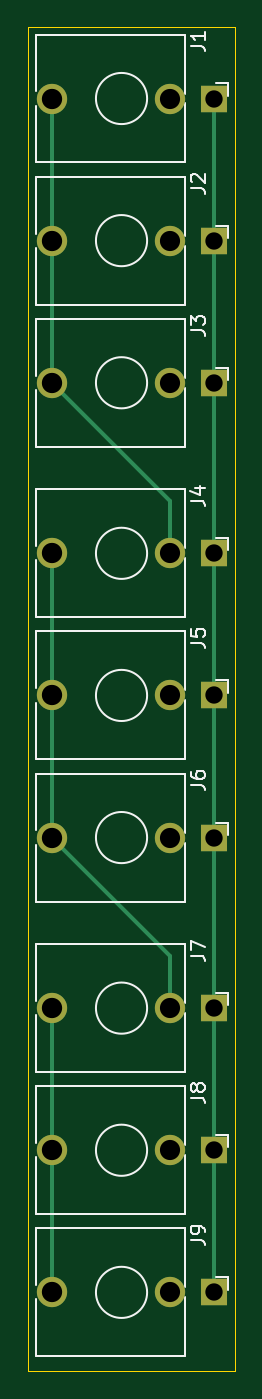
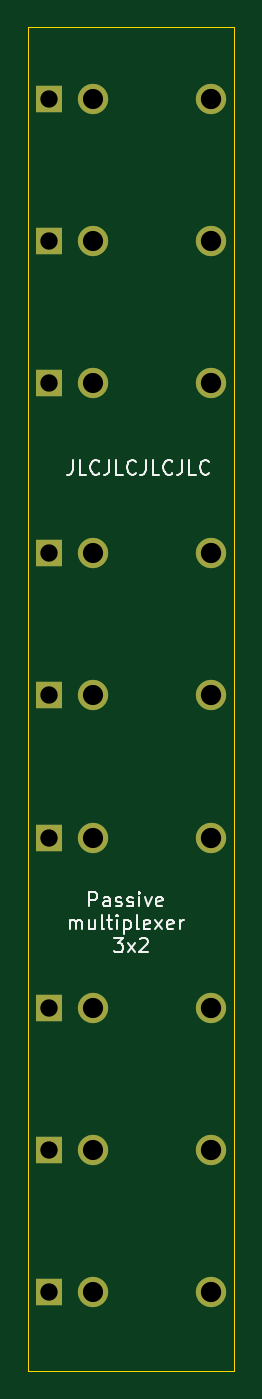
Circuit board: 10 layer files. Board 14.5 x 94.5 mm.
- bottom_copper: Multiple-3x2-B_Cu.gbl (1429 bytes)
- bottom_mask: Multiple-3x2-B_Mask.gbs (1330 bytes)
- paste: Multiple-3x2-B_Paste.gbp (531 bytes)
- bottom_silk: Multiple-3x2-B_Silkscreen.gbo (14302 bytes)
- outline: Multiple-3x2-Edge_Cuts.gm1 (763 bytes)
- top_copper: Multiple-3x2-F_Cu.gtl (1938 bytes)
- top_mask: Multiple-3x2-F_Mask.gts (1330 bytes)
- top_silk: Multiple-3x2-F_Silkscreen.gto (13670 bytes)
- drill: Multiple-3x2-NPTH.drl (312 bytes)
- drill: Multiple-3x2-PTH.drl (848 bytes)

=== bottom_copper: Multiple-3x2-B_Cu.gbl ===
G04 #@! TF.GenerationSoftware,KiCad,Pcbnew,7.0.7-7.0.7~ubuntu22.04.1*
G04 #@! TF.CreationDate,2023-09-23T20:45:54+02:00*
G04 #@! TF.ProjectId,Multiple-3x2,4d756c74-6970-46c6-952d-3378322e6b69,rev?*
G04 #@! TF.SameCoordinates,Original*
G04 #@! TF.FileFunction,Copper,L2,Bot*
G04 #@! TF.FilePolarity,Positive*
%FSLAX46Y46*%
G04 Gerber Fmt 4.6, Leading zero omitted, Abs format (unit mm)*
G04 Created by KiCad (PCBNEW 7.0.7-7.0.7~ubuntu22.04.1) date 2023-09-23 20:45:54*
%MOMM*%
%LPD*%
G01*
G04 APERTURE LIST*
G04 #@! TA.AperFunction,ComponentPad*
%ADD10R,1.830000X1.930000*%
G04 #@! TD*
G04 #@! TA.AperFunction,ComponentPad*
%ADD11C,2.130000*%
G04 #@! TD*
G04 APERTURE END LIST*
D10*
X65780000Y-94000000D03*
D11*
X54380000Y-94000000D03*
X62680000Y-94000000D03*
D10*
X65780000Y-74000000D03*
D11*
X54380000Y-74000000D03*
X62680000Y-74000000D03*
D10*
X65780000Y-126000000D03*
D11*
X54380000Y-126000000D03*
X62680000Y-126000000D03*
D10*
X65780000Y-84000000D03*
D11*
X54380000Y-84000000D03*
X62680000Y-84000000D03*
D10*
X65780000Y-106000000D03*
D11*
X54380000Y-106000000D03*
X62680000Y-106000000D03*
D10*
X65780000Y-62000000D03*
D11*
X54380000Y-62000000D03*
X62680000Y-62000000D03*
D10*
X65780000Y-42000000D03*
D11*
X54380000Y-42000000D03*
X62680000Y-42000000D03*
D10*
X65780000Y-116000000D03*
D11*
X54380000Y-116000000D03*
X62680000Y-116000000D03*
D10*
X65780000Y-52000000D03*
D11*
X54380000Y-52000000D03*
X62680000Y-52000000D03*
M02*

=== bottom_mask: Multiple-3x2-B_Mask.gbs ===
G04 #@! TF.GenerationSoftware,KiCad,Pcbnew,7.0.7-7.0.7~ubuntu22.04.1*
G04 #@! TF.CreationDate,2023-09-23T20:45:54+02:00*
G04 #@! TF.ProjectId,Multiple-3x2,4d756c74-6970-46c6-952d-3378322e6b69,rev?*
G04 #@! TF.SameCoordinates,Original*
G04 #@! TF.FileFunction,Soldermask,Bot*
G04 #@! TF.FilePolarity,Negative*
%FSLAX46Y46*%
G04 Gerber Fmt 4.6, Leading zero omitted, Abs format (unit mm)*
G04 Created by KiCad (PCBNEW 7.0.7-7.0.7~ubuntu22.04.1) date 2023-09-23 20:45:54*
%MOMM*%
%LPD*%
G01*
G04 APERTURE LIST*
%ADD10R,1.830000X1.930000*%
%ADD11C,2.130000*%
G04 APERTURE END LIST*
D10*
X65780000Y-94000000D03*
D11*
X54380000Y-94000000D03*
X62680000Y-94000000D03*
D10*
X65780000Y-74000000D03*
D11*
X54380000Y-74000000D03*
X62680000Y-74000000D03*
D10*
X65780000Y-126000000D03*
D11*
X54380000Y-126000000D03*
X62680000Y-126000000D03*
D10*
X65780000Y-84000000D03*
D11*
X54380000Y-84000000D03*
X62680000Y-84000000D03*
D10*
X65780000Y-106000000D03*
D11*
X54380000Y-106000000D03*
X62680000Y-106000000D03*
D10*
X65780000Y-62000000D03*
D11*
X54380000Y-62000000D03*
X62680000Y-62000000D03*
D10*
X65780000Y-42000000D03*
D11*
X54380000Y-42000000D03*
X62680000Y-42000000D03*
D10*
X65780000Y-116000000D03*
D11*
X54380000Y-116000000D03*
X62680000Y-116000000D03*
D10*
X65780000Y-52000000D03*
D11*
X54380000Y-52000000D03*
X62680000Y-52000000D03*
M02*

=== paste: Multiple-3x2-B_Paste.gbp ===
G04 #@! TF.GenerationSoftware,KiCad,Pcbnew,7.0.7-7.0.7~ubuntu22.04.1*
G04 #@! TF.CreationDate,2023-09-23T20:45:54+02:00*
G04 #@! TF.ProjectId,Multiple-3x2,4d756c74-6970-46c6-952d-3378322e6b69,rev?*
G04 #@! TF.SameCoordinates,Original*
G04 #@! TF.FileFunction,Paste,Bot*
G04 #@! TF.FilePolarity,Positive*
%FSLAX46Y46*%
G04 Gerber Fmt 4.6, Leading zero omitted, Abs format (unit mm)*
G04 Created by KiCad (PCBNEW 7.0.7-7.0.7~ubuntu22.04.1) date 2023-09-23 20:45:54*
%MOMM*%
%LPD*%
G01*
G04 APERTURE LIST*
G04 APERTURE END LIST*
M02*

=== bottom_silk: Multiple-3x2-B_Silkscreen.gbo (14302 bytes, source omitted) ===
=== outline: Multiple-3x2-Edge_Cuts.gm1 ===
G04 #@! TF.GenerationSoftware,KiCad,Pcbnew,7.0.7-7.0.7~ubuntu22.04.1*
G04 #@! TF.CreationDate,2023-09-23T20:45:54+02:00*
G04 #@! TF.ProjectId,Multiple-3x2,4d756c74-6970-46c6-952d-3378322e6b69,rev?*
G04 #@! TF.SameCoordinates,Original*
G04 #@! TF.FileFunction,Profile,NP*
%FSLAX46Y46*%
G04 Gerber Fmt 4.6, Leading zero omitted, Abs format (unit mm)*
G04 Created by KiCad (PCBNEW 7.0.7-7.0.7~ubuntu22.04.1) date 2023-09-23 20:45:54*
%MOMM*%
%LPD*%
G01*
G04 APERTURE LIST*
G04 #@! TA.AperFunction,Profile*
%ADD10C,0.050000*%
G04 #@! TD*
G04 APERTURE END LIST*
D10*
X52750000Y-37000000D02*
X67250000Y-37000000D01*
X67250000Y-37000000D02*
X67250000Y-131500000D01*
X52750000Y-131500000D02*
X67250000Y-131500000D01*
X52750000Y-37000000D02*
X52750000Y-131500000D01*
M02*

=== top_copper: Multiple-3x2-F_Cu.gtl ===
G04 #@! TF.GenerationSoftware,KiCad,Pcbnew,7.0.7-7.0.7~ubuntu22.04.1*
G04 #@! TF.CreationDate,2023-09-23T20:45:54+02:00*
G04 #@! TF.ProjectId,Multiple-3x2,4d756c74-6970-46c6-952d-3378322e6b69,rev?*
G04 #@! TF.SameCoordinates,Original*
G04 #@! TF.FileFunction,Copper,L1,Top*
G04 #@! TF.FilePolarity,Positive*
%FSLAX46Y46*%
G04 Gerber Fmt 4.6, Leading zero omitted, Abs format (unit mm)*
G04 Created by KiCad (PCBNEW 7.0.7-7.0.7~ubuntu22.04.1) date 2023-09-23 20:45:54*
%MOMM*%
%LPD*%
G01*
G04 APERTURE LIST*
G04 #@! TA.AperFunction,ComponentPad*
%ADD10R,1.830000X1.930000*%
G04 #@! TD*
G04 #@! TA.AperFunction,ComponentPad*
%ADD11C,2.130000*%
G04 #@! TD*
G04 #@! TA.AperFunction,Conductor*
%ADD12C,0.250000*%
G04 #@! TD*
G04 APERTURE END LIST*
D10*
X65780000Y-94000000D03*
D11*
X54380000Y-94000000D03*
X62680000Y-94000000D03*
D10*
X65780000Y-74000000D03*
D11*
X54380000Y-74000000D03*
X62680000Y-74000000D03*
D10*
X65780000Y-126000000D03*
D11*
X54380000Y-126000000D03*
X62680000Y-126000000D03*
D10*
X65780000Y-84000000D03*
D11*
X54380000Y-84000000D03*
X62680000Y-84000000D03*
D10*
X65780000Y-106000000D03*
D11*
X54380000Y-106000000D03*
X62680000Y-106000000D03*
D10*
X65780000Y-62000000D03*
D11*
X54380000Y-62000000D03*
X62680000Y-62000000D03*
D10*
X65780000Y-42000000D03*
D11*
X54380000Y-42000000D03*
X62680000Y-42000000D03*
D10*
X65780000Y-116000000D03*
D11*
X54380000Y-116000000D03*
X62680000Y-116000000D03*
D10*
X65780000Y-52000000D03*
D11*
X54380000Y-52000000D03*
X62680000Y-52000000D03*
D12*
X65780000Y-42000000D02*
X65780000Y-126000000D01*
X62680000Y-106000000D02*
X62680000Y-102300000D01*
X62680000Y-102300000D02*
X54380000Y-94000000D01*
X54380000Y-94000000D02*
X54380000Y-74000000D01*
X54380000Y-126000000D02*
X54380000Y-106000000D01*
X62680000Y-70300000D02*
X54380000Y-62000000D01*
X62680000Y-74000000D02*
X62680000Y-70300000D01*
X54380000Y-52000000D02*
X54380000Y-62000000D01*
X54380000Y-42000000D02*
X54380000Y-52000000D01*
M02*

=== top_mask: Multiple-3x2-F_Mask.gts ===
G04 #@! TF.GenerationSoftware,KiCad,Pcbnew,7.0.7-7.0.7~ubuntu22.04.1*
G04 #@! TF.CreationDate,2023-09-23T20:45:54+02:00*
G04 #@! TF.ProjectId,Multiple-3x2,4d756c74-6970-46c6-952d-3378322e6b69,rev?*
G04 #@! TF.SameCoordinates,Original*
G04 #@! TF.FileFunction,Soldermask,Top*
G04 #@! TF.FilePolarity,Negative*
%FSLAX46Y46*%
G04 Gerber Fmt 4.6, Leading zero omitted, Abs format (unit mm)*
G04 Created by KiCad (PCBNEW 7.0.7-7.0.7~ubuntu22.04.1) date 2023-09-23 20:45:54*
%MOMM*%
%LPD*%
G01*
G04 APERTURE LIST*
%ADD10R,1.830000X1.930000*%
%ADD11C,2.130000*%
G04 APERTURE END LIST*
D10*
X65780000Y-94000000D03*
D11*
X54380000Y-94000000D03*
X62680000Y-94000000D03*
D10*
X65780000Y-74000000D03*
D11*
X54380000Y-74000000D03*
X62680000Y-74000000D03*
D10*
X65780000Y-126000000D03*
D11*
X54380000Y-126000000D03*
X62680000Y-126000000D03*
D10*
X65780000Y-84000000D03*
D11*
X54380000Y-84000000D03*
X62680000Y-84000000D03*
D10*
X65780000Y-106000000D03*
D11*
X54380000Y-106000000D03*
X62680000Y-106000000D03*
D10*
X65780000Y-62000000D03*
D11*
X54380000Y-62000000D03*
X62680000Y-62000000D03*
D10*
X65780000Y-42000000D03*
D11*
X54380000Y-42000000D03*
X62680000Y-42000000D03*
D10*
X65780000Y-116000000D03*
D11*
X54380000Y-116000000D03*
X62680000Y-116000000D03*
D10*
X65780000Y-52000000D03*
D11*
X54380000Y-52000000D03*
X62680000Y-52000000D03*
M02*

=== top_silk: Multiple-3x2-F_Silkscreen.gto (13670 bytes, source omitted) ===
=== drill: Multiple-3x2-NPTH.drl ===
M48
; DRILL file {KiCad 7.0.7-7.0.7~ubuntu22.04.1} date Sat Sep 23 20:45:54 2023
; FORMAT={-:-/ absolute / metric / decimal}
; #@! TF.CreationDate,2023-09-23T20:45:54+02:00
; #@! TF.GenerationSoftware,Kicad,Pcbnew,7.0.7-7.0.7~ubuntu22.04.1
; #@! TF.FileFunction,NonPlated,1,2,NPTH
FMAT,2
METRIC
%
G90
G05
T0
M30

=== drill: Multiple-3x2-PTH.drl ===
M48
; DRILL file {KiCad 7.0.7-7.0.7~ubuntu22.04.1} date Sat Sep 23 20:45:54 2023
; FORMAT={-:-/ absolute / metric / decimal}
; #@! TF.CreationDate,2023-09-23T20:45:54+02:00
; #@! TF.GenerationSoftware,Kicad,Pcbnew,7.0.7-7.0.7~ubuntu22.04.1
; #@! TF.FileFunction,Plated,1,2,PTH
FMAT,2
METRIC
; #@! TA.AperFunction,Plated,PTH,ComponentDrill
T1C1.220
; #@! TA.AperFunction,Plated,PTH,ComponentDrill
T2C1.420
; #@! TA.AperFunction,Plated,PTH,ComponentDrill
T3C1.430
%
G90
G05
T1
X65.78Y-42.0
X65.78Y-52.0
X65.78Y-62.0
X65.78Y-74.0
X65.78Y-84.0
X65.78Y-94.0
X65.78Y-106.0
X65.78Y-116.0
X65.78Y-126.0
T2
X62.68Y-42.0
X62.68Y-52.0
X62.68Y-62.0
X62.68Y-74.0
X62.68Y-84.0
X62.68Y-94.0
X62.68Y-106.0
X62.68Y-116.0
X62.68Y-126.0
T3
X54.38Y-42.0
X54.38Y-52.0
X54.38Y-62.0
X54.38Y-74.0
X54.38Y-84.0
X54.38Y-94.0
X54.38Y-106.0
X54.38Y-116.0
X54.38Y-126.0
T0
M30

